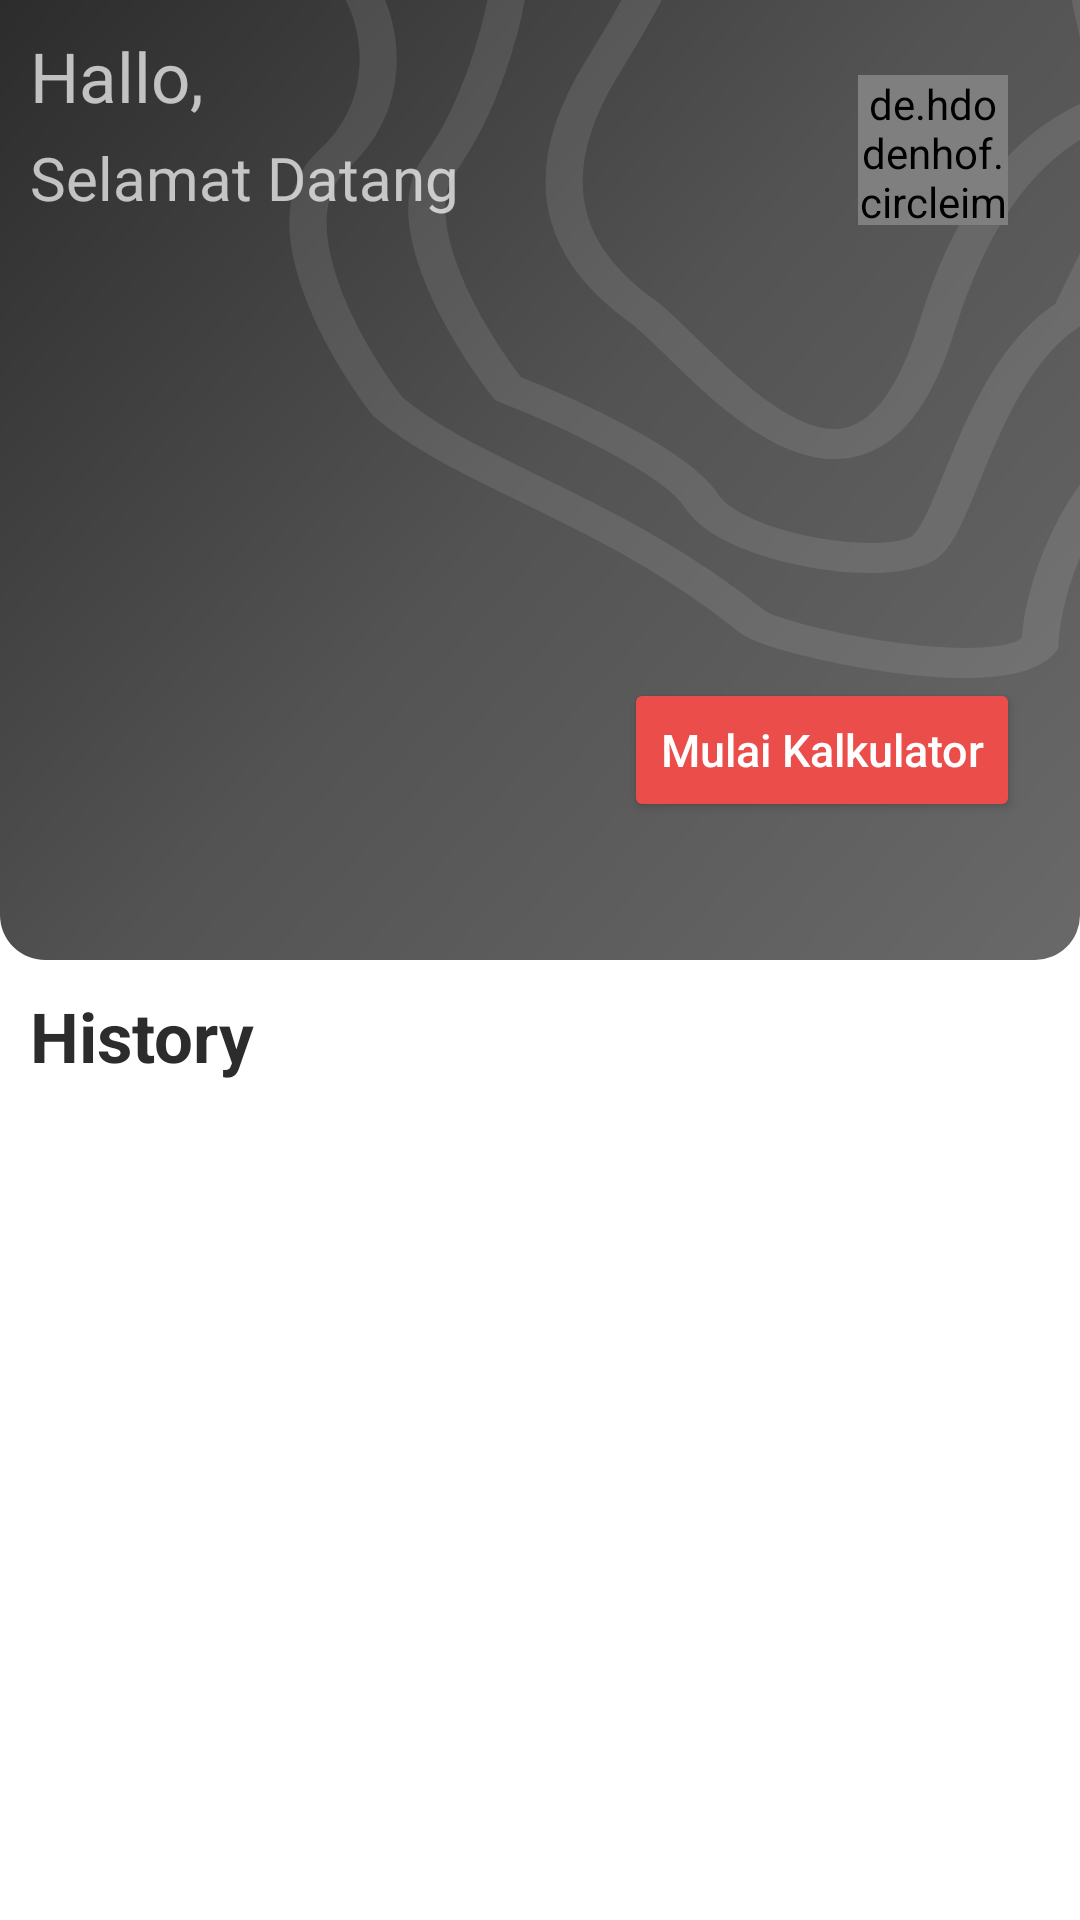

Reconstruct the res/layout file that produces this screen, plus the resources it refers to.
<!-- AndroidManifest.xml: application theme Theme.AppCompat.NoActionBar -->
<!-- res/layout/activity_home.xml -->
<?xml version="1.0" encoding="utf-8"?>
<androidx.constraintlayout.widget.ConstraintLayout xmlns:android="http://schemas.android.com/apk/res/android"
    xmlns:app="http://schemas.android.com/apk/res-auto"
    xmlns:tools="http://schemas.android.com/tools"
    android:layout_width="match_parent"
    android:layout_height="match_parent"
    android:background="@color/white"
    tools:context=".view.home.HomeActivity">

    <LinearLayout
        android:id="@+id/header"
        android:layout_width="match_parent"
        android:layout_height="320dp"
        android:background="@drawable/login_shape_bk"
        android:orientation="vertical"
        android:layout_weight="3"
        app:layout_constraintEnd_toEndOf="parent"
        app:layout_constraintStart_toStartOf="parent"
        app:layout_constraintTop_toTopOf="parent">

        <ImageView
            android:id="@+id/wave"
            android:layout_width="match_parent"
            android:layout_height="wrap_content"
            android:background="@drawable/bg_home"/>

    </LinearLayout>

    <TextView
        android:id="@+id/tvGreeting"
        android:layout_width="wrap_content"
        android:layout_height="wrap_content"
        android:text="Hallo, "
        android:textSize="23sp"
        android:fontFamily="@font/dm_sans_bold"
        android:layout_marginStart="10dp"
        android:layout_marginTop="10dp"
        app:layout_constraintTop_toTopOf="parent"
        app:layout_constraintStart_toStartOf="parent"/>

    <TextView
        android:id="@+id/tvUsername"
        android:layout_width="wrap_content"
        android:layout_height="wrap_content"
        android:text="Selamat Datang "
        android:textSize="20sp"
        android:fontFamily="@font/dm_sans_bold"
        android:layout_marginStart="10dp"
        android:layout_marginTop="5dp"
        app:layout_constraintTop_toBottomOf="@+id/tvGreeting"
        app:layout_constraintStart_toStartOf="parent"/>

    <de.hdodenhof.circleimageview.CircleImageView
        android:id="@+id/ivSetImage"
        android:layout_width="50dp"
        android:layout_height="50dp"
        android:layout_marginVertical="25dp"
        android:layout_marginEnd="24dp"
        android:src="@drawable/ic_launcher_background"
        app:layout_constraintEnd_toEndOf="parent"
        app:layout_constraintTop_toTopOf="parent"/>

    <Button
        android:id="@+id/btnKalkulator"
        android:layout_width="wrap_content"
        android:layout_height="wrap_content"
        style="@style/firstbutton"
        android:text="Mulai Kalkulator"
        android:layout_marginEnd="20dp"
        app:layout_constraintTop_toBottomOf="@+id/guideline1"
        app:layout_constraintBottom_toTopOf="@+id/guideline1"
        app:layout_constraintEnd_toEndOf="parent"/>

    <TextView
        android:id="@+id/tvHistory"
        android:layout_width="wrap_content"
        android:layout_height="wrap_content"
        android:text="History "
        android:textSize="23sp"
        android:textStyle="bold"
        android:textColor="@color/black"
        android:layout_marginStart="10dp"
        android:layout_marginTop="10dp"
        app:layout_constraintTop_toBottomOf="@+id/header"
        app:layout_constraintStart_toStartOf="parent"/>

    <androidx.recyclerview.widget.RecyclerView
        android:id="@+id/rvHistory"
        android:layout_width="match_parent"
        android:layout_height="380dp"
        android:layout_marginVertical="15dp"
        app:layout_constraintTop_toBottomOf="@+id/tvHistory"
        app:layout_constraintStart_toStartOf="parent"
        app:layout_constraintEnd_toEndOf="parent"/>

    <androidx.constraintlayout.widget.Guideline
        android:id="@+id/guideline1"
        android:layout_width="wrap_content"
        android:layout_height="wrap_content"
        android:orientation="horizontal"
        app:layout_constraintGuide_begin="250dp" />


</androidx.constraintlayout.widget.ConstraintLayout>
<!-- resources referenced by this layout -->
<resources>
  <color name="black">#2C2C2C</color>
  <color name="white">#FFFFFFFF</color>
  <!-- drawable bg_home (drawable) -->
  <vector xmlns:android="http://schemas.android.com/apk/res/android" xmlns:aapt="http://schemas.android.com/aapt"
      android:viewportWidth="291"
      android:viewportHeight="280"
      android:width="291dp"
      android:height="280dp">
      <group>
          <clip-path
              android:pathData="M0 0H291V280H0V0Z" />
          <path
              android:pathData="M162.301 22.4957C180.531 -13.934 183.453 -26.7454 179 -34.2277L162.301 -60L351 -42.5413L324.911 33.9442C317.397 33.3899 273.893 22.4957 252.476 108.767C231.059 195.038 186.329 113.752 171.857 102.667C156.828 88.8114 141.105 64.8536 162.301 22.4957Z"
              android:strokeColor="#ffff"
              android:strokeAlpha="0.1"
              android:strokeWidth="10" />
          <path
              android:pathData="M118.481 54.6878C129.77 35.541 135.456 7.84359 136.887 -3.61177V-23.8632L288.434 -30L305 62.6657L288.434 104.396C265.119 122.193 258.37 171.901 249.78 181.72C241.191 191.538 197.629 183.561 189.039 166.991C182.167 153.736 151.408 136.512 136.887 129.557C126.048 112.578 107.191 73.8346 118.481 54.6878Z"
              android:strokeColor="#ffff"
              android:strokeAlpha="0.1"
              android:strokeWidth="10" />
          <path
              android:pathData="M89.7172 53.3058C106.921 33.6726 102.211 8.31302 97.7049 -1.91262V-17.8646L306 -24V149.018C286.338 171.105 280.603 201.987 280.194 214.666C269.748 230.005 208.918 213.439 202.774 207.304C164.679 169.265 126.174 158.63 104.464 135.52C92.3797 116.296 72.5128 72.9391 89.7172 53.3058Z"
              android:strokeColor="#ffff"
              android:strokeAlpha="0.1"
              android:strokeWidth="10" />
      </group>
  </vector>
  <!-- drawable login_shape_bk (drawable) -->
  <?xml version="1.0" encoding="utf-8"?>
  <shape xmlns:android="http://schemas.android.com/apk/res/android" android:shape="rectangle" >
  
      <gradient
          android:startColor="#2C2C2C"
          android:centerColor="#535353"
          android:endColor="#696969"
          android:angle="315"
      />
      <corners
          android:bottomLeftRadius="15dp"
          android:bottomRightRadius="15dp"
          android:topLeftRadius="0dp"
          android:topRightRadius="0dp"
          />
      <size
          android:width="182dp"
          android:height="54dp"
          />
  </shape>
  <style name="firstbutton">
          <item name="backgroundTint">@color/teal_200</item>
          <item name="android:textSize">15sp</item>
          <item name="cornerRadius">15dp</item>
          <item name="android:state_pressed">false</item>
          <item name="android:textColor">@color/white</item>
          <item name="textAllCaps">false</item>
      </style>
  <color name="teal_200">#EB4D4A</color>
</resources>
